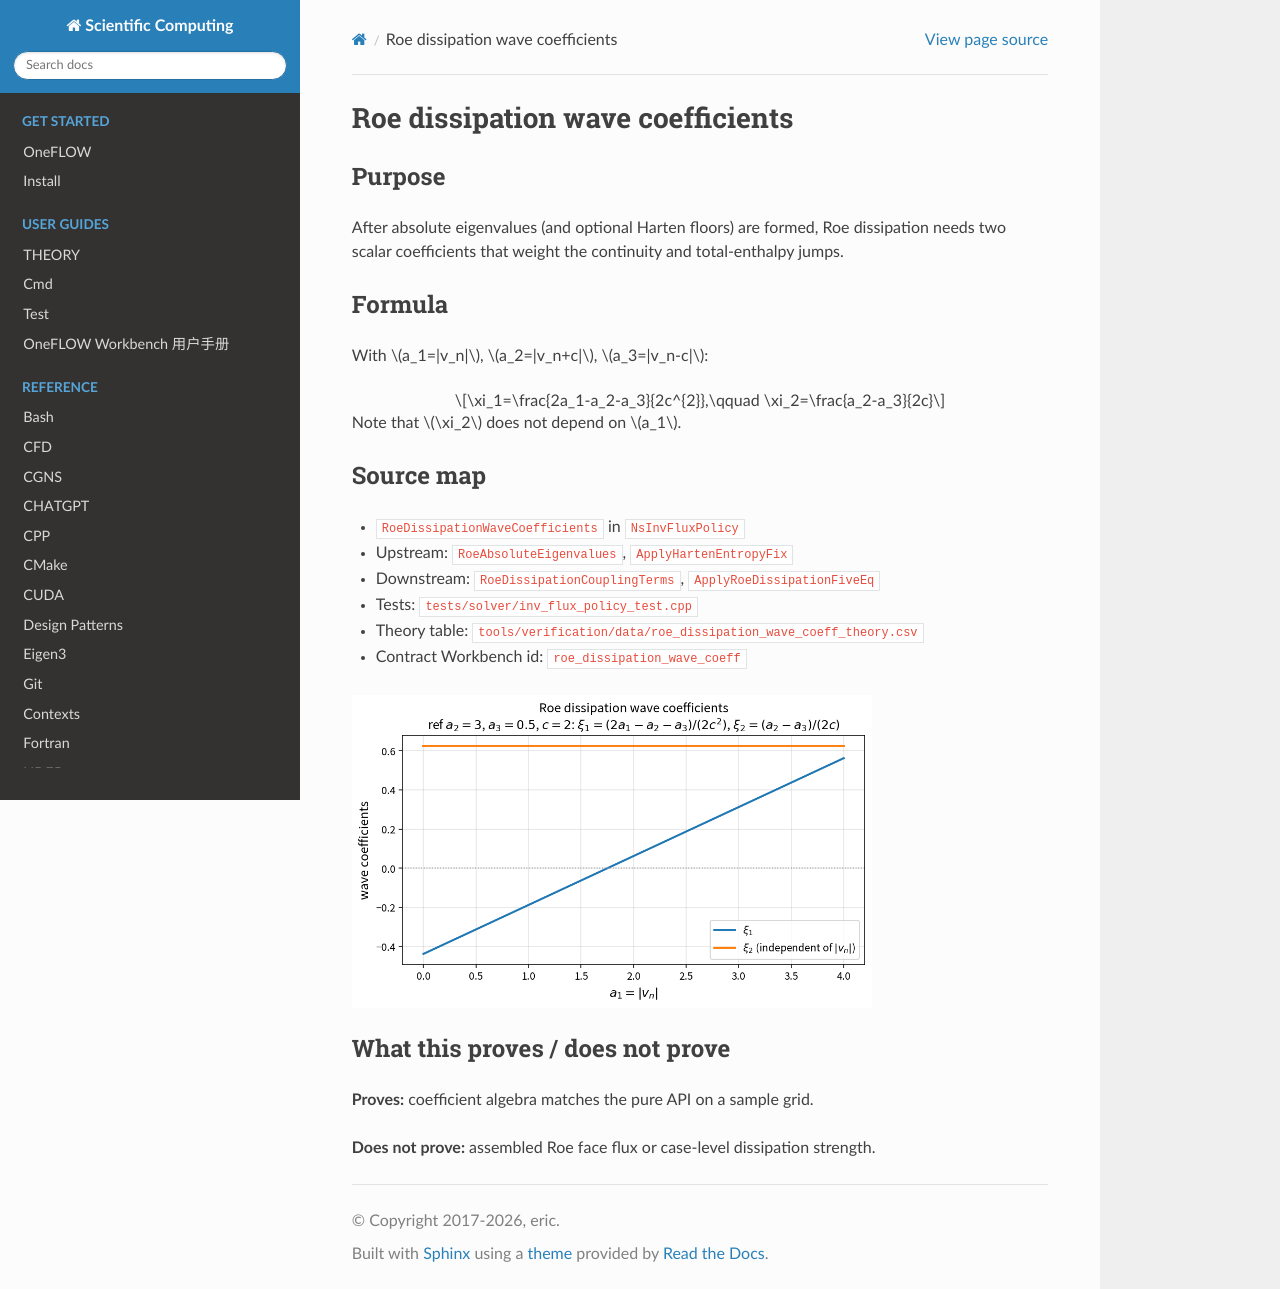

repository: eric2003/OneFLOW · page: numerical/roe_dissipation_wave_coeff.html · generator: sphinx

Roe dissipation wave coefficients
=================================

Purpose
-------

After absolute eigenvalues (and optional Harten floors) are formed, Roe
dissipation needs two scalar coefficients that weight the continuity and
total-enthalpy jumps.

Formula
-------

With :math:`a_1=|v_n|`, :math:`a_2=|v_n+c|`, :math:`a_3=|v_n-c|`:

.. math::

   \xi_1=\frac{2a_1-a_2-a_3}{2c^{2}},\qquad
   \xi_2=\frac{a_2-a_3}{2c}

Note that :math:`\xi_2` does not depend on :math:`a_1`.

Source map
----------

* ``RoeDissipationWaveCoefficients`` in ``NsInvFluxPolicy``
* Upstream: ``RoeAbsoluteEigenvalues``, ``ApplyHartenEntropyFix``
* Downstream: ``RoeDissipationCouplingTerms``, ``ApplyRoeDissipationFiveEq``
* Tests: ``tests/solver/inv_flux_policy_test.cpp``
* Theory table: ``tools/verification/data/roe_dissipation_wave_coeff_theory.csv``
* Contract Workbench id: ``roe_dissipation_wave_coeff``

.. image:: figures/roe_dissipation_wave_coeff_theory.png
   :alt: Roe wave coefficients vs abs vn
   :width: 520

What this proves / does not prove
---------------------------------

**Proves:** coefficient algebra matches the pure API on a sample grid.

**Does not prove:** assembled Roe face flux or case-level dissipation strength.
